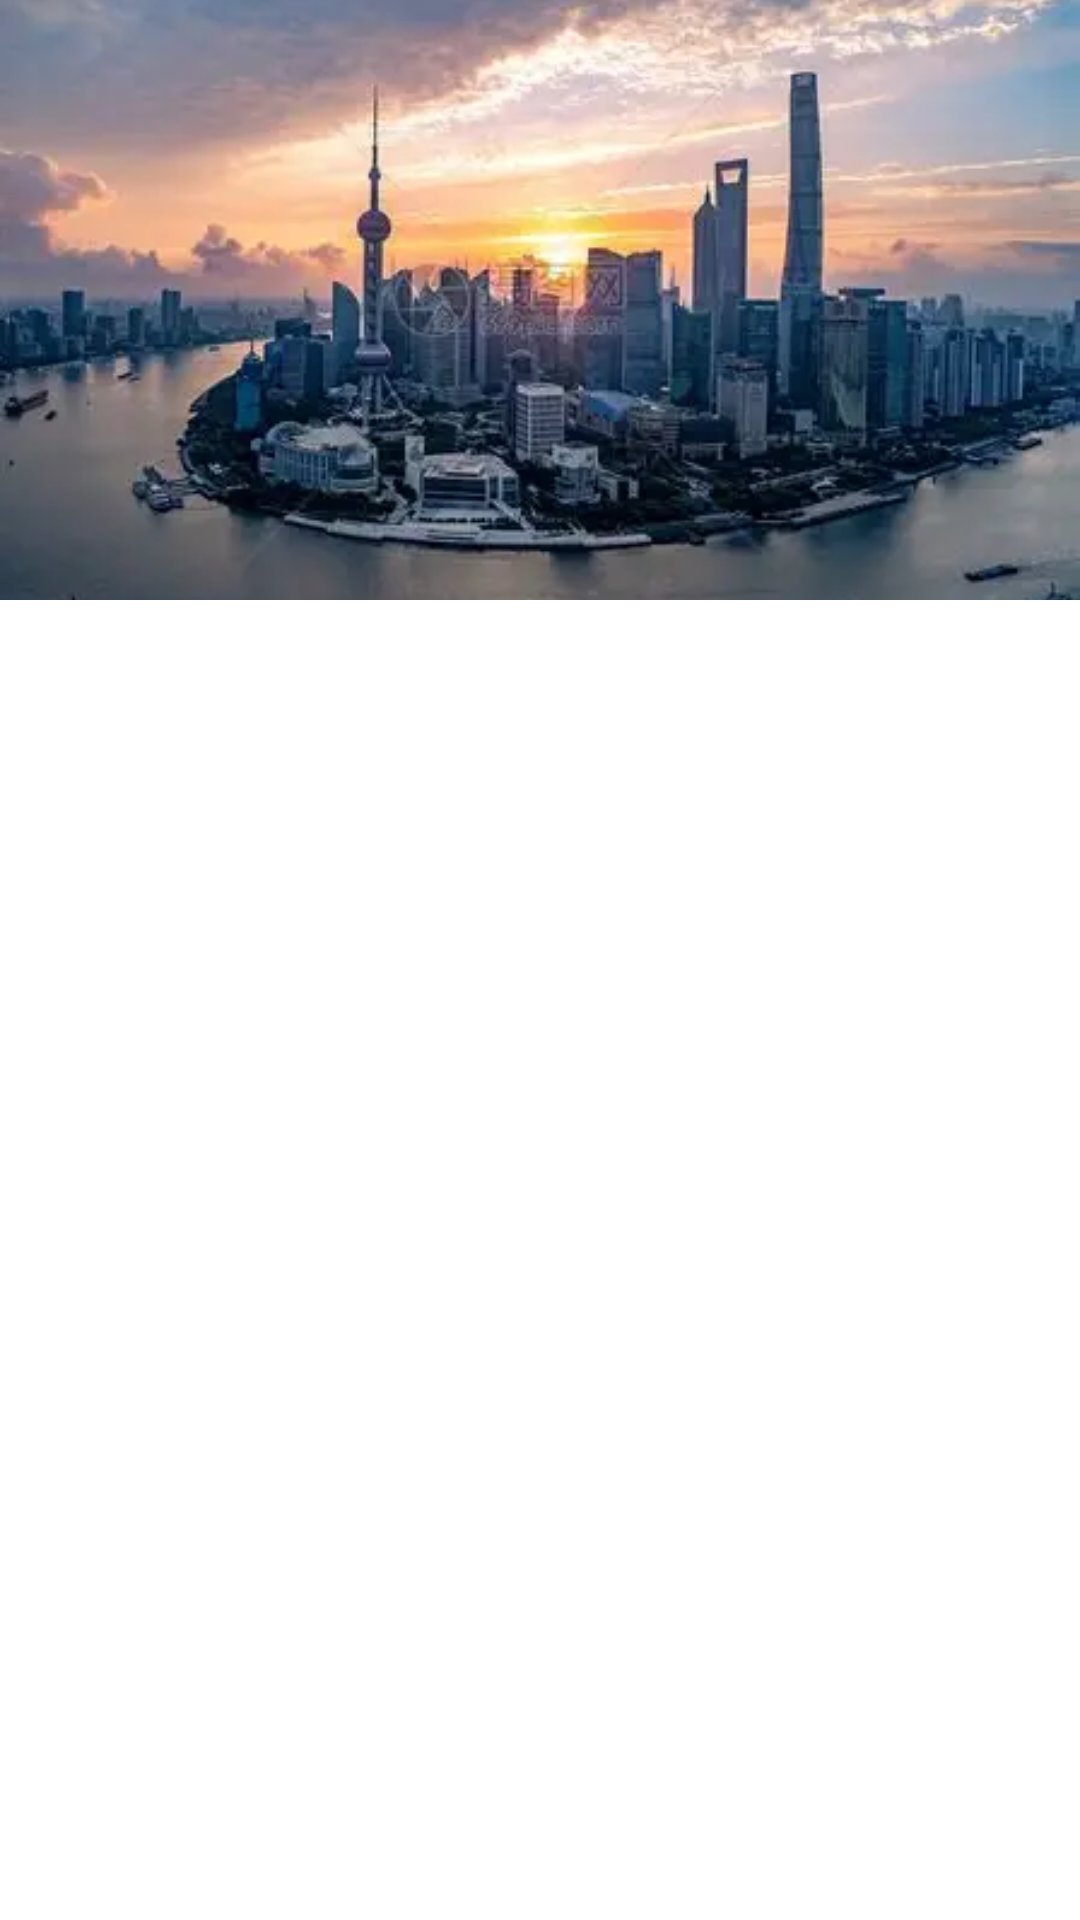

Here is an Android app screen rendered from its layout file. Give the layout XML and the strings, colors and styles it references.
<!-- AndroidManifest.xml: application theme Theme.MyApplication -->
<!-- res/layout/activity_shanghai_detail.xml -->
<?xml version="1.0" encoding="utf-8"?>
<LinearLayout xmlns:android="http://schemas.android.com/apk/res/android"
    android:layout_width="match_parent"
    android:layout_height="match_parent">
    <ImageView
        android:id="@+id/iv_shanghai_detail"
        android:scaleType="centerCrop"
        android:src="@mipmap/shanghai"
        android:layout_width="match_parent"
        android:layout_height="200dp">

    </ImageView>
</LinearLayout>
<!-- resources referenced by this layout -->
<resources>
  <!-- mipmap shanghai: webp bitmap (mipmap-xxhdpi, 16408 bytes) -->
  <style name="Theme.MyApplication" parent="Theme.MaterialComponents.DayNight.NoActionBar">
          
          <item name="colorPrimary">@color/purple_500</item>
          <item name="colorPrimaryVariant">@color/purple_700</item>
          <item name="colorOnPrimary">@color/white</item>
          
          <item name="colorSecondary">@color/teal_200</item>
          <item name="colorSecondaryVariant">@color/teal_700</item>
          <item name="colorOnSecondary">@color/black</item>
          
          <item name="android:statusBarColor">?attr/colorPrimaryVariant</item>
          
      </style>
  <color name="purple_500">#FF6200EE</color>
  <color name="purple_700">#FF3700B3</color>
  <color name="white">#FFFFFFFF</color>
  <color name="teal_200">#FF03DAC5</color>
  <color name="teal_700">#FF018786</color>
  <color name="black">#FF000000</color>
</resources>
